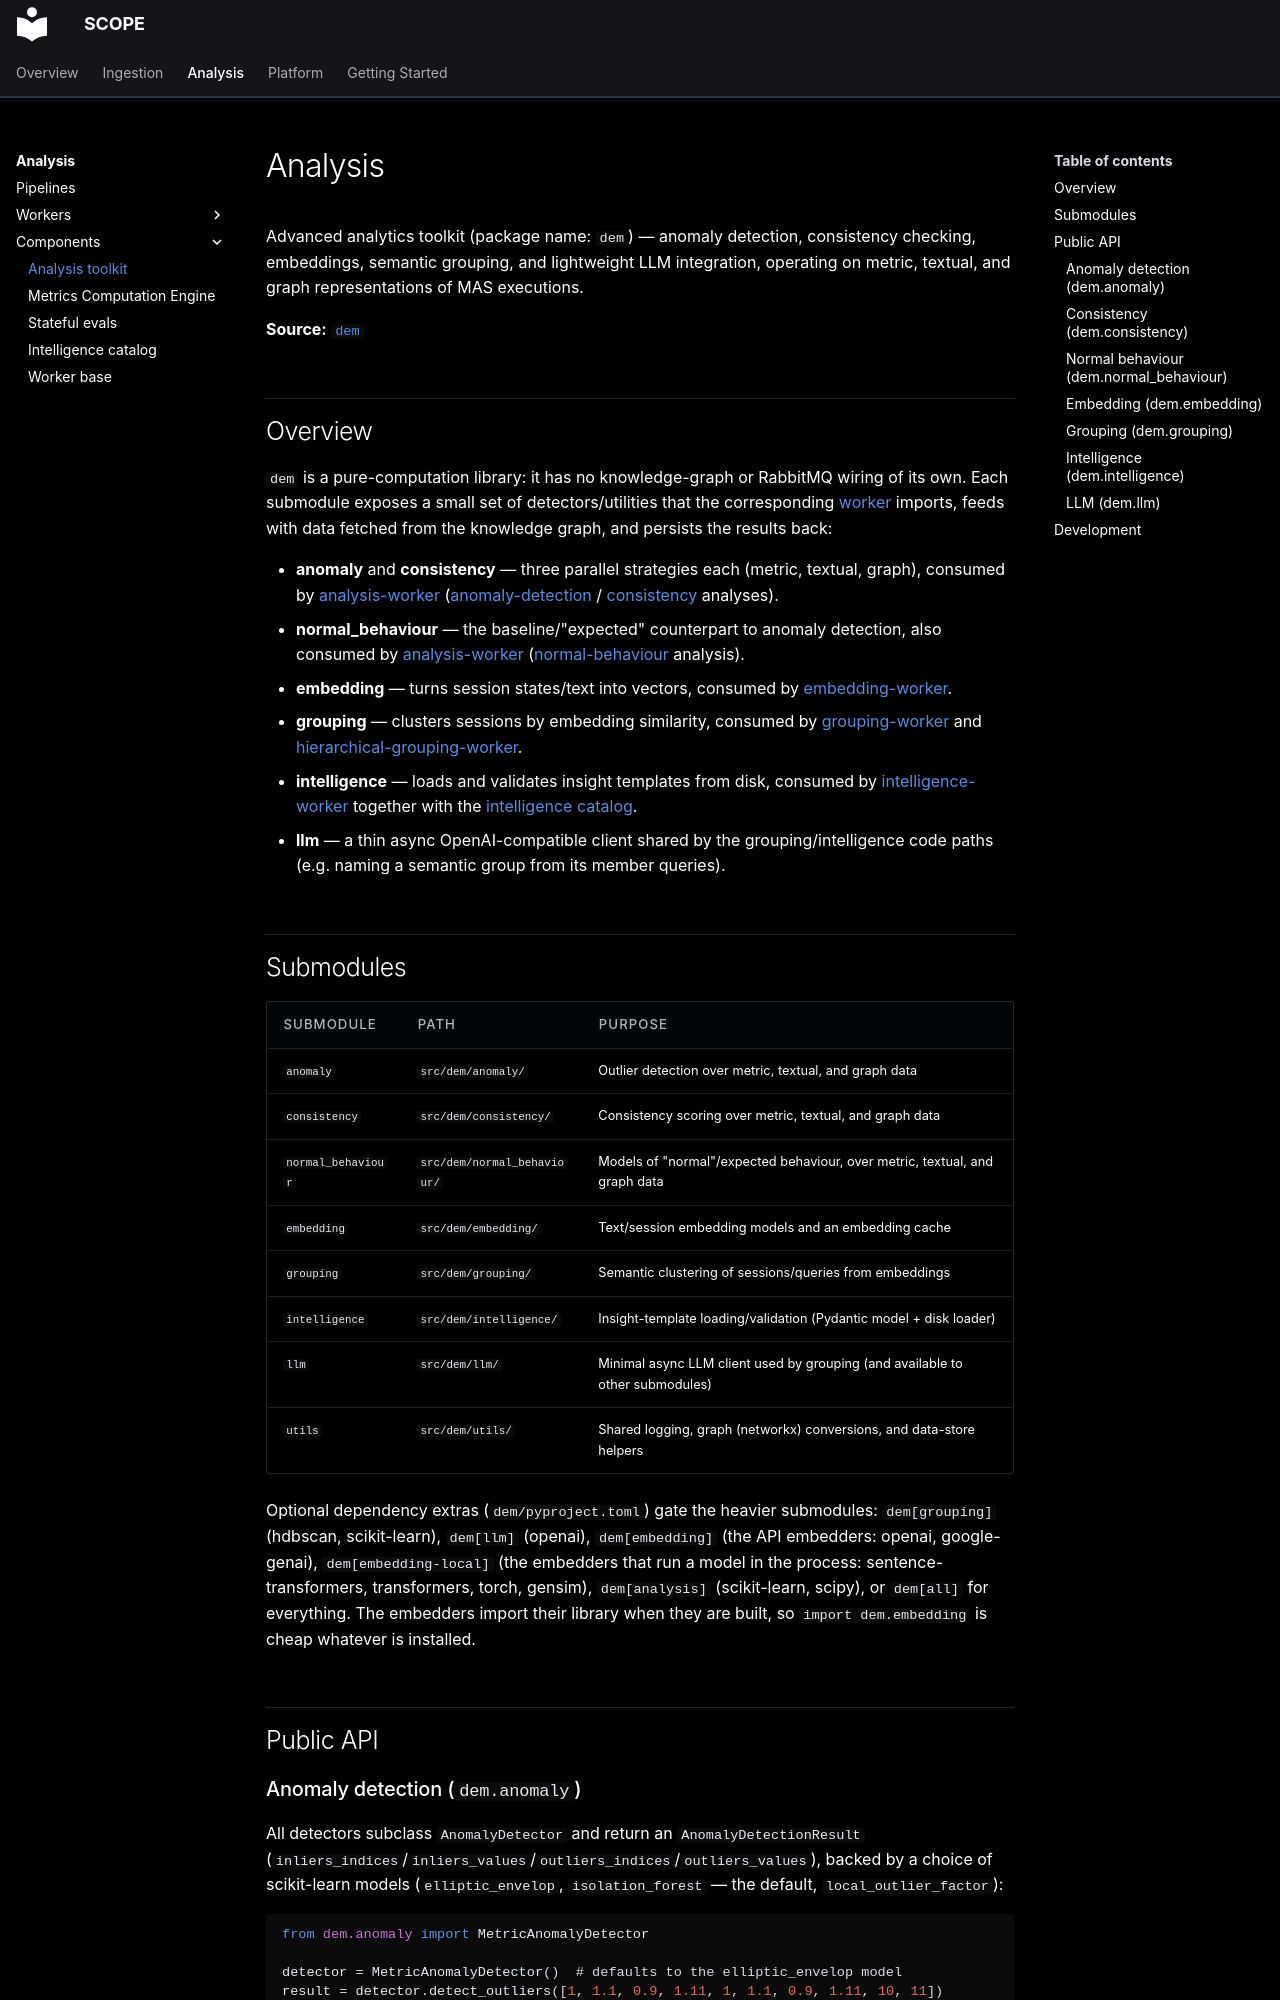

repository: ioc-project/scope · page: analysis/components/analysis/index.html · generator: mkdocs

# Analysis

Advanced analytics toolkit (package name: `dem`) — anomaly detection, consistency checking, embeddings, semantic grouping, and lightweight LLM integration, operating on metric, textual, and graph representations of MAS executions.

**Source:** [`dem`](https://github.com/ioc-project/scope/tree/main/backend/dem)

## Overview

`dem` is a pure-computation library: it has no knowledge-graph or RabbitMQ wiring of its own.
Each submodule exposes a small set of detectors/utilities that the corresponding
[worker](../workers/index.md) imports, feeds with data fetched from the knowledge graph, and
persists the results back:

- **anomaly** and **consistency** — three parallel strategies each (metric, textual, graph),
  consumed by [analysis-worker](../workers/analysis-worker.md)
  ([anomaly-detection](../workers/anomaly-detection-worker.md) /
  [consistency](../workers/consistency-worker.md) analyses).
- **normal_behaviour** — the baseline/"expected" counterpart to anomaly detection, also consumed
  by [analysis-worker](../workers/analysis-worker.md)
  ([normal-behaviour](../workers/normal-behaviour-worker.md) analysis).
- **embedding** — turns session states/text into vectors, consumed by
  [embedding-worker](../workers/embedding-worker.md).
- **grouping** — clusters sessions by embedding similarity, consumed by
  [grouping-worker](../workers/grouping-worker.md) and
  [hierarchical-grouping-worker](../workers/hierarchical-grouping-worker.md).
- **intelligence** — loads and validates insight templates from disk, consumed by
  [intelligence-worker](../workers/intelligence-worker.md) together with the
  [intelligence catalog](intelligence-catalog.md).
- **llm** — a thin async OpenAI-compatible client shared by the grouping/intelligence code paths
  (e.g. naming a semantic group from its member queries).

## Submodules

| Submodule | Path | Purpose |
|---|---|---|
| `anomaly` | `src/dem/anomaly/` | Outlier detection over metric, textual, and graph data |
| `consistency` | `src/dem/consistency/` | Consistency scoring over metric, textual, and graph data |
| `normal_behaviour` | `src/dem/normal_behaviour/` | Models of "normal"/expected behaviour, over metric, textual, and graph data |
| `embedding` | `src/dem/embedding/` | Text/session embedding models and an embedding cache |
| `grouping` | `src/dem/grouping/` | Semantic clustering of sessions/queries from embeddings |
| `intelligence` | `src/dem/intelligence/` | Insight-template loading/validation (Pydantic model + disk loader) |
| `llm` | `src/dem/llm/` | Minimal async LLM client used by grouping (and available to other submodules) |
| `utils` | `src/dem/utils/` | Shared logging, graph (networkx) conversions, and data-store helpers |

Optional dependency extras (`dem/pyproject.toml`) gate the heavier submodules:
`dem[grouping]` (hdbscan, scikit-learn), `dem[llm]` (openai), `dem[embedding]` (the API embedders: openai,
google-genai), `dem[embedding-local]` (the embedders that run a model in the process: sentence-transformers,
transformers, torch, gensim), `dem[analysis]` (scikit-learn, scipy), or `dem[all]` for everything. The embedders
import their library when they are built, so `import dem.embedding` is cheap whatever is installed.

## Public API
